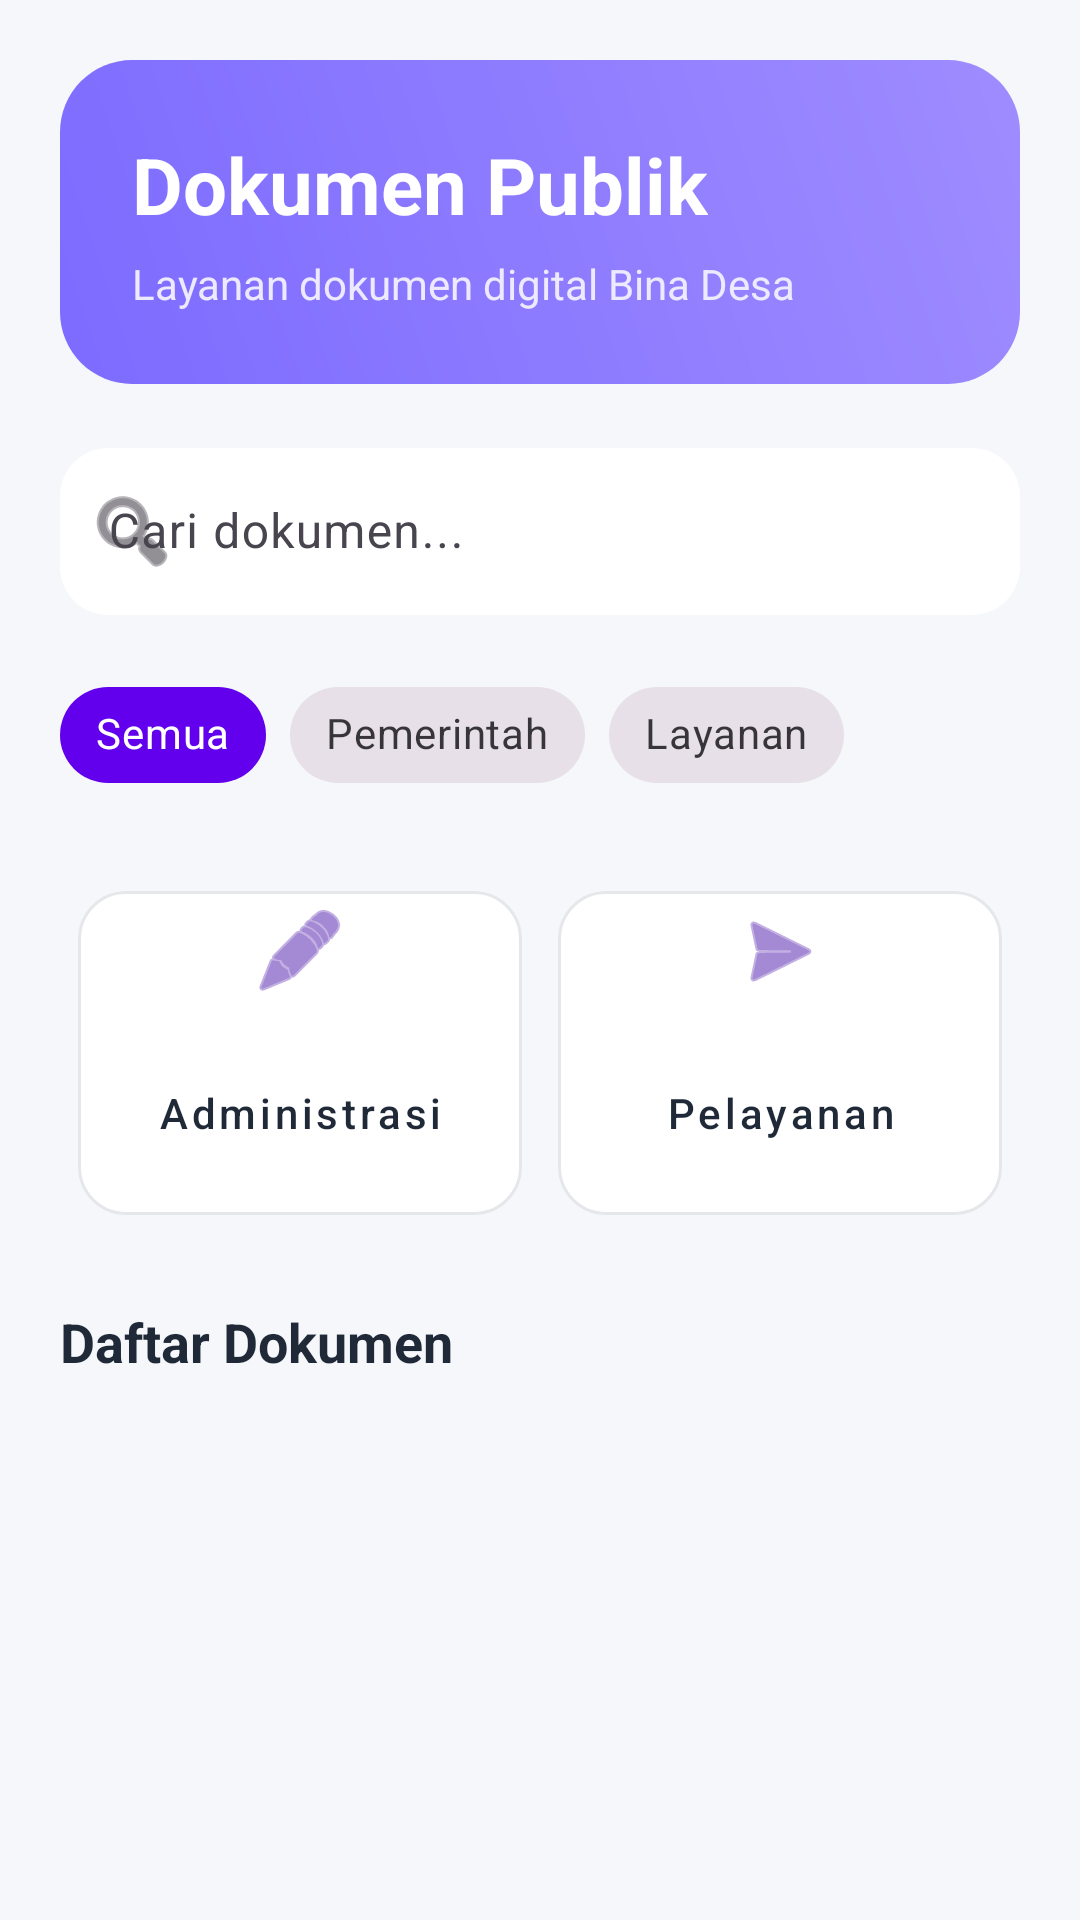

The Android layout XML behind this screen, and the referenced resources:
<!-- AndroidManifest.xml: application theme Theme.Anaanlume -->
<!-- res/layout/activity_dokumen.xml -->
<?xml version="1.0" encoding="utf-8"?>
<androidx.constraintlayout.widget.ConstraintLayout
    xmlns:android="http://schemas.android.com/apk/res/android"
    xmlns:app="http://schemas.android.com/apk/res-auto"
    xmlns:tools="http://schemas.android.com/tools"
    android:id="@+id/main"
    android:layout_width="match_parent"
    android:layout_height="match_parent"
    android:background="#F5F7FA"
    tools:context=".Home.dokumen.DokumenActivity">

    
    <androidx.core.widget.NestedScrollView
        android:layout_width="match_parent"
        android:layout_height="match_parent"
        android:fillViewport="true">

        <LinearLayout
            android:layout_width="match_parent"
            android:layout_height="wrap_content"
            android:orientation="vertical"
            android:padding="20dp">

            
            <LinearLayout
                android:layout_width="match_parent"
                android:layout_height="wrap_content"
                android:orientation="vertical"
                android:padding="24dp"
                android:background="@drawable/bg_header_dokumen"
                android:layout_marginBottom="16dp">

                <TextView
                    android:layout_width="wrap_content"
                    android:layout_height="wrap_content"
                    android:text="Dokumen Publik"
                    android:textSize="26sp"
                    android:textStyle="bold"
                    android:textColor="#FFFFFF"/>

                <TextView
                    android:layout_width="wrap_content"
                    android:layout_height="wrap_content"
                    android:text="Layanan dokumen digital Bina Desa"
                    android:textSize="14sp"
                    android:textColor="#EDE9FE"
                    android:paddingTop="6dp"/>

            </LinearLayout>

            
            <com.google.android.material.textfield.TextInputLayout
                android:layout_width="match_parent"
                android:layout_height="wrap_content"
                android:hint="Cari dokumen..."
                app:startIconDrawable="@android:drawable/ic_menu_search"
                app:boxStrokeWidth="0dp"
                app:boxStrokeWidthFocused="0dp"
                app:boxCornerRadiusTopStart="16dp"
                app:boxCornerRadiusTopEnd="16dp"
                app:boxCornerRadiusBottomStart="16dp"
                app:boxCornerRadiusBottomEnd="16dp"
                app:boxBackgroundColor="#FFFFFF"
                android:layout_marginBottom="16dp"
                app:elevation="2dp">

                <com.google.android.material.textfield.TextInputEditText
                    android:layout_width="match_parent"
                    android:layout_height="wrap_content"
                    android:inputType="text"/>
            </com.google.android.material.textfield.TextInputLayout>

            
            <com.google.android.material.chip.ChipGroup
                android:layout_width="match_parent"
                android:layout_height="wrap_content"
                app:singleSelection="true"
                android:layout_marginBottom="16dp">

                <com.google.android.material.chip.Chip
                    android:id="@+id/chipSemua"
                    style="@style/Widget.MaterialComponents.Chip.Choice"
                    android:layout_width="wrap_content"
                    android:layout_height="wrap_content"
                    android:text="Semua"
                    android:checked="true"
                    app:chipBackgroundColor="@color/purple_500"
                    android:textColor="@android:color/white"/>

                <com.google.android.material.chip.Chip
                    android:id="@+id/chipPemerintah"
                    style="@style/Widget.MaterialComponents.Chip.Choice"
                    android:layout_width="wrap_content"
                    android:layout_height="wrap_content"
                    android:text="Pemerintah" />

                <com.google.android.material.chip.Chip
                    android:id="@+id/chipLayanan"
                    style="@style/Widget.MaterialComponents.Chip.Choice"
                    android:layout_width="wrap_content"
                    android:layout_height="wrap_content"
                    android:text="Layanan" />

            </com.google.android.material.chip.ChipGroup>

            
            <GridLayout
                android:layout_width="match_parent"
                android:layout_height="wrap_content"
                android:columnCount="2"
                android:layout_marginBottom="18dp">

                <com.google.android.material.button.MaterialButton
                    android:id="@+id/btnAdministrasi"
                    style="@style/Widget.MaterialComponents.Button.OutlinedButton"
                    android:layout_width="0dp"
                    android:layout_height="120dp"
                    android:layout_columnWeight="1"
                    android:layout_margin="6dp"
                    android:text="Administrasi"
                    android:textAllCaps="false"
                    android:textColor="#1F2937"
                    app:icon="@android:drawable/ic_menu_edit"
                    app:iconGravity="top"
                    app:iconPadding="8dp"
                    app:iconSize="32dp"
                    app:iconTint="#673AB7"
                    app:cornerRadius="16dp"
                    app:strokeColor="#E5E7EB"
                    android:backgroundTint="#FFFFFF"/>

                <com.google.android.material.button.MaterialButton
                    android:id="@+id/btnPelayanan"
                    style="@style/Widget.MaterialComponents.Button.OutlinedButton"
                    android:layout_width="0dp"
                    android:layout_height="120dp"
                    android:layout_columnWeight="1"
                    android:layout_margin="6dp"
                    android:text="Pelayanan"
                    android:textAllCaps="false"
                    android:textColor="#1F2937"
                    app:icon="@android:drawable/ic_menu_send"
                    app:iconGravity="top"
                    app:iconPadding="8dp"
                    app:iconSize="32dp"
                    app:iconTint="#673AB7"
                    app:cornerRadius="16dp"
                    app:strokeColor="#E5E7EB"
                    android:backgroundTint="#FFFFFF"/>

            </GridLayout>

            
            <TextView
                android:layout_width="match_parent"
                android:layout_height="wrap_content"
                android:text="Daftar Dokumen"
                android:textSize="18sp"
                android:textStyle="bold"
                android:textColor="#1F2937"
                android:paddingBottom="10dp"/>

            
            <ListView
                android:id="@+id/listDokumen"
                android:layout_width="match_parent"
                android:layout_height="400dp"
                android:divider="@android:color/transparent"
                android:dividerHeight="10dp"
                android:nestedScrollingEnabled="true"/>

        </LinearLayout>

    </androidx.core.widget.NestedScrollView>

</androidx.constraintlayout.widget.ConstraintLayout>
<!-- resources referenced by this layout -->
<resources>
  <color name="purple_500">#6200EE</color>
  <!-- drawable bg_header_dokumen (drawable) -->
  <?xml version="1.0" encoding="utf-8"?>
  <shape xmlns:android="http://schemas.android.com/apk/res/android">
  
      <gradient
          android:startColor="#7C6BFF"
          android:endColor="#9F8CFF"
          android:angle="45"/>
  
      <corners
          android:radius="24dp"/>
  
  </shape>
  <style name="Theme.Anaanlume" parent="Base.Theme.Anaanlume" />
  <style name="Base.Theme.Anaanlume" parent="Theme.Material3.DayNight.NoActionBar">
          
          
      </style>
</resources>
